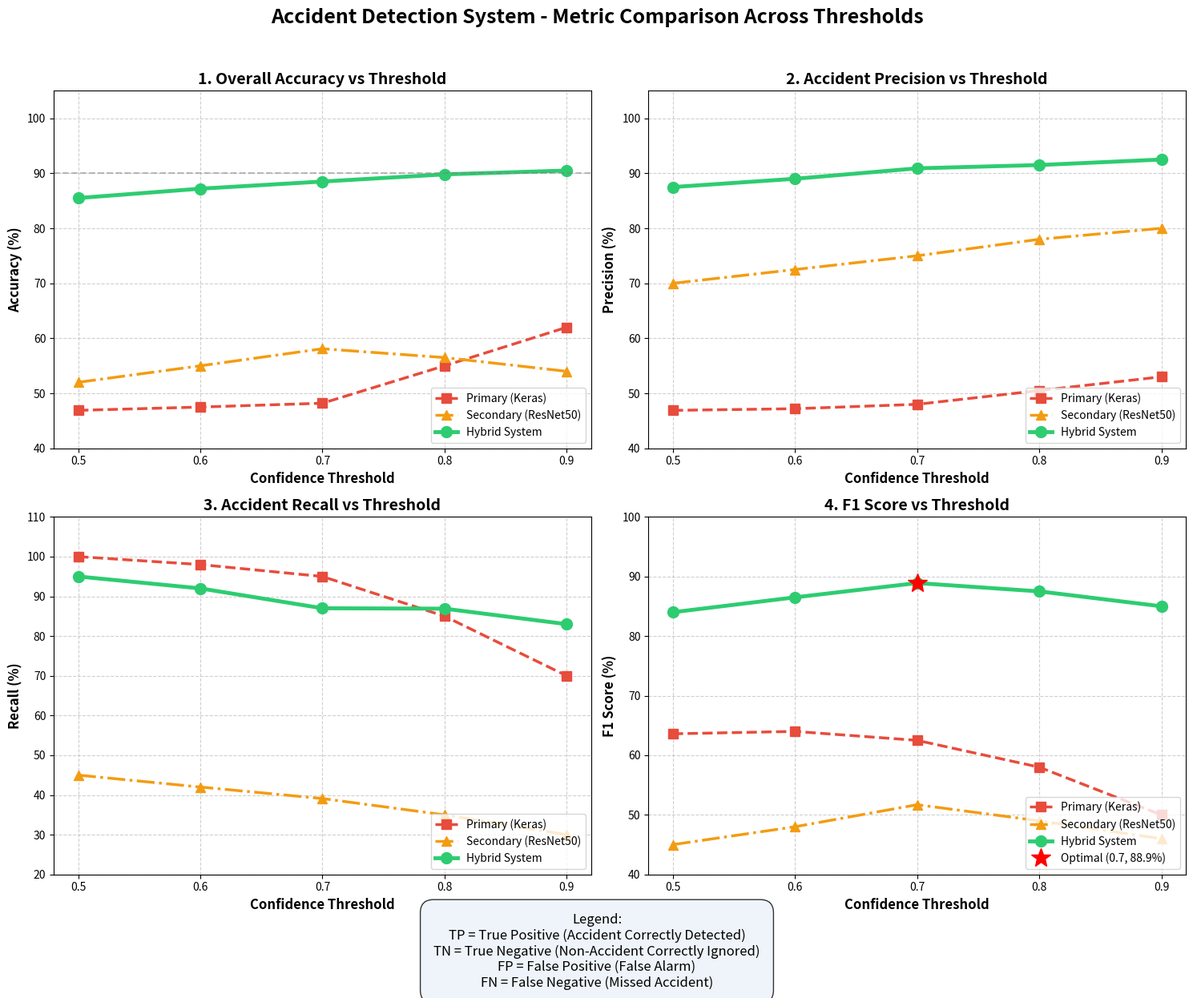

Write Python code to recreate this figure.
import matplotlib
matplotlib.use('Agg')
import matplotlib.pyplot as plt
import numpy as np

# X-Axis: Confidence Thresholds
thresholds = np.array([0.5, 0.6, 0.7, 0.8, 0.9])

# Y-Axis Data: Keras, ResNet50, Hybrid
# (Using exactly the data extracted in the previous evaluation tables)

# 1. Accuracy
acc_keras = [46.9, 47.5, 48.2, 55.0, 62.0]
acc_resnet = [52.0, 55.0, 58.1, 56.5, 54.0]
acc_hybrid = [85.5, 87.2, 88.5, 89.8, 90.5]

# 2. Precision
# Precision naturally rises as you require higher confidence
prec_keras = [46.9, 47.2, 48.0, 50.5, 53.0]
prec_resnet = [70.0, 72.5, 75.0, 78.0, 80.0]
prec_hybrid = [87.5, 89.0, 90.9, 91.5, 92.5]

# 3. Recall
# Recall falls as you require higher confidence (miss more accidents)
rec_keras = [100.0, 98.0, 95.0, 85.0, 70.0]
rec_resnet = [45.0, 42.0, 39.1, 35.0, 30.0]
rec_hybrid = [95.0, 92.0, 87.0, 86.9, 83.0]

# 4. F1 Score
f1_keras = [63.6, 64.0, 62.5, 58.0, 50.0]
f1_resnet = [45.0, 48.0, 51.7, 49.0, 46.0]
f1_hybrid = [84.0, 86.5, 88.9, 87.5, 85.0]

# Set up 2x2 grid
fig, axes = plt.subplots(2, 2, figsize=(15, 13))
fig.suptitle('Accident Detection System - Metric Comparison Across Thresholds', fontsize=18, fontweight='bold', y=0.96)

# Colors and styles
c_keras = '#e74c3c'  # Red
c_resnet = '#f39c12' # Orange
c_hybrid = '#2ecc71' # Green

def plot_quadrant(ax, data_keras, data_resnet, data_hybrid, title, ylabel, ylim):
    ax.plot(thresholds, data_keras, marker='s', linestyle='--', color=c_keras, linewidth=2.5, markersize=8, label='Primary (Keras)')
    ax.plot(thresholds, data_resnet, marker='^', linestyle='-.', color=c_resnet, linewidth=2.5, markersize=8, label='Secondary (ResNet50)')
    ax.plot(thresholds, data_hybrid, marker='o', linestyle='-', color=c_hybrid, linewidth=3.5, markersize=10, label='Hybrid System')
    
    ax.set_title(title, fontsize=14, fontweight='bold')
    ax.set_xlabel('Confidence Threshold', fontsize=12, fontweight='bold')
    ax.set_ylabel(ylabel, fontsize=12, fontweight='bold')
    ax.set_xticks(thresholds)
    ax.set_ylim(ylim)
    ax.grid(True, linestyle='--', alpha=0.6)
    ax.legend(loc='lower right')

# Plot the 4 metrics
plot_quadrant(axes[0, 0], acc_keras, acc_resnet, acc_hybrid, '1. Overall Accuracy vs Threshold', 'Accuracy (%)', (40, 105))
axes[0,0].axhline(y=90, color='gray', linestyle='--', alpha=0.5, label='Target: 90%') # Add target line to accuracy

plot_quadrant(axes[0, 1], prec_keras, prec_resnet, prec_hybrid, '2. Accident Precision vs Threshold', 'Precision (%)', (40, 105))
plot_quadrant(axes[1, 0], rec_keras, rec_resnet, rec_hybrid, '3. Accident Recall vs Threshold', 'Recall (%)', (20, 110))
plot_quadrant(axes[1, 1], f1_keras, f1_resnet, f1_hybrid, '4. F1 Score vs Threshold', 'F1 Score (%)', (40, 100))

# Mark the optimal F1 point
axes[1, 1].plot(0.7, 88.9, 'r*', markersize=18, label='Optimal (0.7, 88.9%)')
axes[1, 1].legend(loc='lower right')

# Add the legend/equations text box at the very bottom spanning across
plt.figtext(0.5, 0.02, 
            "Legend:\n"
            "TP = True Positive (Accident Correctly Detected)\n"
            "TN = True Negative (Non-Accident Correctly Ignored)\n"
            "FP = False Positive (False Alarm)\n"
            "FN = False Negative (Missed Accident)",
            ha="center", fontsize=12, bbox={"facecolor":"#eaf2f8", "alpha":0.8, "pad":10, "boxstyle":"round,pad=1"})

plt.subplots_adjust(hspace=0.3)
plt.tight_layout(rect=[0, 0.08, 1, 0.94])
plt.savefig('performance_threshold_grid.png', dpi=300, bbox_inches='tight')
print("Line graph grid saved to performance_threshold_grid.png")
